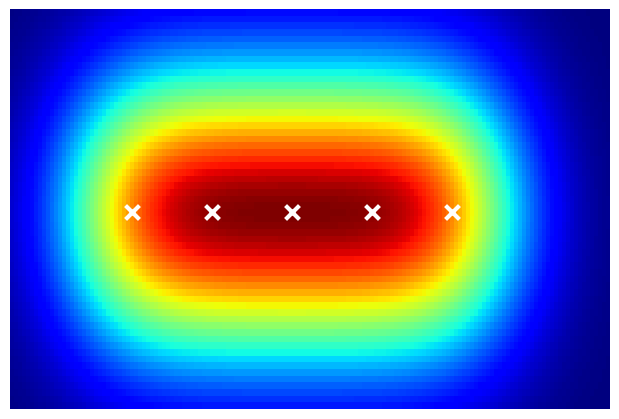
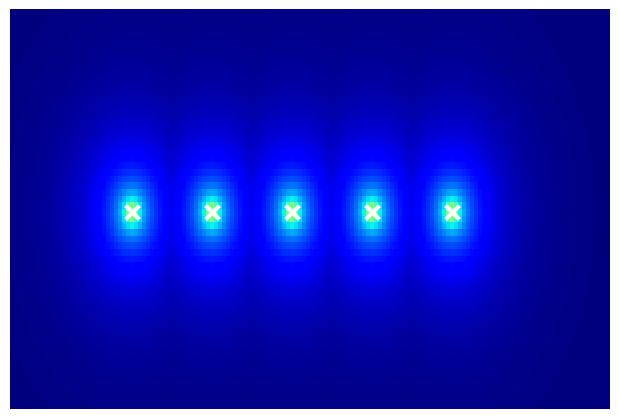

Recreate these plots in Python, in order.
import numpy as np
import matplotlib.pyplot as plt
from scipy.ndimage import gaussian_filter
from scipy.spatial.distance import cdist


def create_gaussian_density_map(annotations, image_shape, sigma=15):
    """Create a Gaussian density map"""
    density_map = np.zeros(image_shape)

    for x, y in annotations:
        # Create Gaussian blob for each annotation
        y_grid, x_grid = np.ogrid[0:image_shape[0], 0:image_shape[1]]
        gaussian = np.exp(-((x_grid - x) ** 2 + (y_grid - y) ** 2) / (2 * sigma ** 2))
        density_map += gaussian

    return density_map


def create_distance_transform(annotations, image_shape):
    """Create Euclidean distance transform"""
    # Create grid of all pixel coordinates
    y_coords, x_coords = np.mgrid[0:image_shape[0], 0:image_shape[1]]
    pixels = np.stack([x_coords.ravel(), y_coords.ravel()], axis=1)

    # Calculate distance from each pixel to nearest annotation
    annotations_array = np.array(annotations)
    distances = cdist(pixels, annotations_array, metric='euclidean')
    min_distances = distances.min(axis=1)

    # Reshape back to image shape
    distance_map = min_distances.reshape(image_shape)

    return distance_map


def create_fidt_map(annotations, image_shape, alpha=0.02, beta=0.75, C=1):
    """Create Focal Inverse Distance Transform map"""
    P = create_distance_transform(annotations, image_shape)

    # FIDT formula: I = 1 / (P^(alpha*P + beta) + C)
    exponent = alpha * P + beta
    fidt_map = 1.0 / (np.power(P, exponent) + C)

    return fidt_map


# Dense region (people close together)
dense_annotations = [(50, 200), (70, 200), (90, 200), (110, 200), (130, 200)]

# Image dimensions
image_shape = (300, 400)

# Generate maps
gaussian_map = create_gaussian_density_map(dense_annotations, image_shape, sigma=15)
fidt_map = create_fidt_map(dense_annotations, image_shape)

# Dense region zoom-in
zoom_y_range = (170, 230)
zoom_x_range = (20, 170)

# Get zoomed regions
gaussian_zoom = gaussian_map[zoom_y_range[0]:zoom_y_range[1], zoom_x_range[0]:zoom_x_range[1]]
fidt_zoom = fidt_map[zoom_y_range[0]:zoom_y_range[1], zoom_x_range[0]:zoom_x_range[1]]

# Adjust annotation coordinates for zoomed view
dense_zoom_x = [x - zoom_x_range[0] for x, y in dense_annotations]
dense_zoom_y = [y - zoom_y_range[0] for x, y in dense_annotations]

# Save Gaussian map
fig, ax = plt.subplots(figsize=(6, 4))
ax.imshow(gaussian_zoom, cmap='jet', aspect='auto')
ax.scatter(dense_zoom_x, dense_zoom_y, c='white', s=100, marker='x', linewidths=3)
ax.axis('off')
plt.tight_layout(pad=0)
plt.savefig('gaussian_dense_zoom.png', dpi=300, bbox_inches='tight', pad_inches=0)
plt.close()

# Save FIDT map
fig, ax = plt.subplots(figsize=(6, 4))
ax.imshow(fidt_zoom, cmap='jet', aspect='auto')
ax.scatter(dense_zoom_x, dense_zoom_y, c='white', s=100, marker='x', linewidths=3)
ax.axis('off')
plt.tight_layout(pad=0)
plt.savefig('fidt_dense_zoom.png', dpi=300, bbox_inches='tight', pad_inches=0)
plt.close()

print("Saved: gaussian_dense_zoom.png")
print("Saved: fidt_dense_zoom.png")
print("\nMap statistics:")
print(f"Gaussian - Max: {gaussian_zoom.max():.4f}, Min: {gaussian_zoom.min():.4f}")
print(f"FIDT - Max: {fidt_zoom.max():.4f}, Min: {fidt_zoom.min():.4f}")
